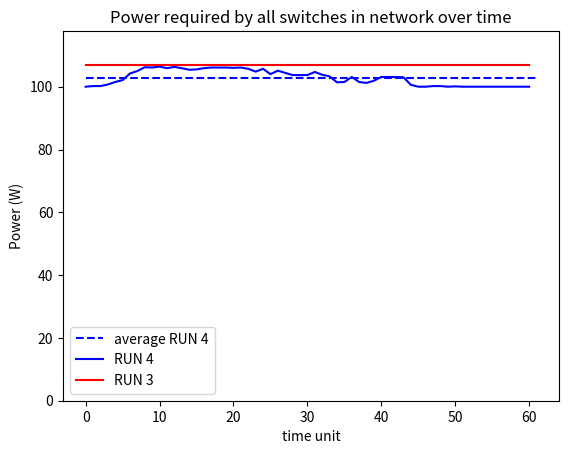
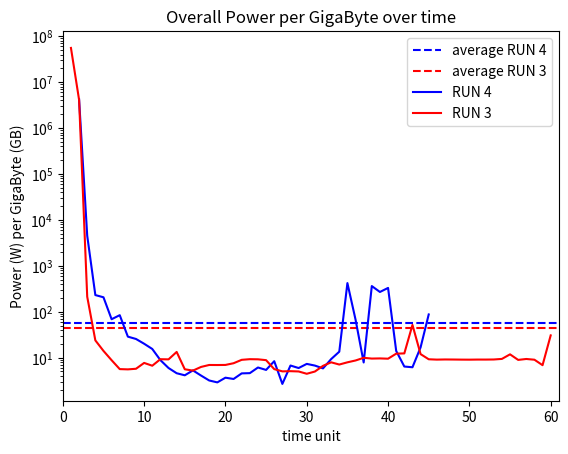

Write Python code to recreate these figures, in order.
import matplotlib.pyplot as plt

run1 = [100, 100.1, 100.6, 101.2, 101.3, 103.4, 103.6, 103.8, 132.1, 132.2, 132.3, 150.2, 140.9, 150.6, 126.0, 135.4, 135.6, 136.0, 111.2, 105.6, 110.5, 115.4, 115.4, 120.3, 115.4, 125.1, 125.1, 115.5, 130.1, 105.6, 100.7, 110.6, 110.4, 115.3, 120.3, 115.4, 115.4, 120.2, 115.4, 100.1, 100, 100, 100, 100.1, 100.1, 100.1, 100, 100, 100, 100, 100, 100, 100, 100, 100, 100, 100, 100, 100, 100, 100]

run2 = [102.8, 102.8, 102.8, 102.8, 102.8, 102.8, 102.8, 102.8, 102.8, 102.8, 102.8, 102.8, 102.8, 102.8, 102.8, 102.8, 102.8, 102.8, 102.8, 102.8, 102.8, 102.8, 102.8, 102.8, 102.8, 102.8, 102.8, 102.8, 102.8, 102.8, 102.8, 102.8, 102.8, 102.8, 102.8, 102.8, 102.8, 102.8, 102.8, 102.8, 102.8, 102.8, 102.8, 102.8, 102.8, 102.8, 102.8, 102.8, 102.8, 102.8, 102.8, 102.8, 102.8, 102.8, 102.8, 102.8, 102.8, 102.8, 102.8, 102.8, 102.8]

run3= [107.0, 107.0, 107.0, 107.0, 107.0, 107.0, 107.0, 107.0, 107.0, 107.0, 107.0, 107.0, 107.0, 107.0, 107.0, 107.0, 107.0, 107.0, 107.0, 107.0, 107.0, 107.0, 107.0, 107.0, 107.0, 107.0, 107.0, 107.0, 107.0, 107.0, 107.0, 107.0, 107.0, 107.0, 107.0, 107.0, 107.0, 107.0, 107.0, 107.0, 107.0, 107.0, 107.0, 107.0, 107.0, 107.0, 107.0, 107.0, 107.0, 107.0, 107.0, 107.0, 107.0, 107.0, 107.0, 107.0, 107.0, 107.0, 107.0, 107.0, 107.0]

run4= [100, 100.2, 100.2, 100.7, 101.5, 102.1, 104.2, 105.0, 106.2, 106.1, 106.4, 105.9, 106.3, 105.9, 105.4, 105.5, 105.9, 106.1, 106.1, 106.1, 106.0, 106.1, 105.7, 104.8, 105.7, 104.0, 105.1, 104.4, 103.7, 103.7, 103.7, 104.7, 103.8, 103.3, 101.4, 101.5, 103.1, 101.5, 101.2, 101.9, 103.1, 103.1, 103.1, 103.0, 100.6, 100, 100, 100.2, 100.2, 100, 100.1, 100, 100, 100, 100, 100, 100, 100, 100, 100, 100]

avg_run1 = 111.55081967213115
avg_run2 = 102.8
avg_run3 = 107.0
avg_run4 = 102.86065573770493

throughput_run1 = 1.82
throughput_run2 = 0.8
throughput_run3 = 2.0
throughput_run4 = 1.86

watt_per_gb_1 = [float("nan"), 41708333.33333333, 4143.513514938395, 228.6991261053851, 182.43861785165876, 297.9289134466832, 91.73216898411403, 27.821044355990512, 7.852686419979317, 14.14669164364881, 4.7343555410472415, 7.036143339054403, 6.49791311749484, 8.253574465263624, 3.209263859508259, 4.435611579679451, 2.958321267236816, 2.6584578642100514, 0.930098195254806, 15.644976753769065, 294.34358259175445, 300.34713257499413, 426.90847472956347, 246.36022529194113, 379.1968481946602, 412.6130104487995, 356.03314934435707, 392.27425000695564, 10.632818907540175, 1.7339962555501605, 4.075272168658421, 7.062831709020315, 340.5077661678886, 389.99848248985967, 455.16111386755364, 436.62869495330483, 343.06011621378457, 416.88419559135457, 7.099015542186493, 6.417202611683556, 24801587.301587302, float("nan"), float("nan"), float("nan"), float("nan"), float("nan"), float("nan"), float("nan"), float("nan"), float("nan"), float("nan"), float("nan"), float("nan"), float("nan"), float("nan"), float("nan"), float("nan"), float("nan"), float("nan"), float("nan"), float("nan")]
watt_per_gb_2 = [float("nan"), 35694444.44444444, 2849223.9467849224, 114.57667662904183, 43.327394456928495, 42.88077605221382, 28.720733343627504, 27.773058279050332, 28.23941257064023, 31.07928147661618, 28.508881701377046, 23.790066999419537, 21.527815712060047, 18.863626042357, 19.923516395894243, 19.189169225511275, 19.33171067517313, 18.628323991743486, 18.998455704983726, 18.316857232350923, 21.9495147700198, 16.35561053190329, 16.12702843379099, 16.088200739799824, 15.10171673753869, 13.612169115631483, 13.494124320130313, 17.222885587014655, 17.616050172221772, 18.86138069128842, 18.867802741559576, 18.78299219789585, 24.374624249043908, 22.6434138413187, 25.025451273446283, 22.476964496055068, 22.32712771350227, 21.78999427542088, 23.710355215884015, 24.682890644248996, 22.638599407464167, 22.297734207669656, 27.249902168609985, 30.69925755912119, 21.390903747405343, 24.35798835013336, 24.203206611835373, 30.620760790983667, 30.870257099705086, 31.14031158457783, 33.10579953476381, 34.83419786571493, 32.16664325802827, 34.07442439785215, 32.194954162252365, 30.911795786352258, 31.565031759654126, 31.68120789730807, 103.7639203336634, 66.2086245817238, 47.938500477437614]
watt_per_gb_3 = [float("nan"), 55729166.66666666, 4128086.419753086, 212.0156085336195, 23.715726559484917, 13.987610392783436, 8.772009964977087, 5.611679186325029, 5.5363125610852935, 5.709129186119733, 7.653668618930696, 6.650276976602681, 9.222009046146196, 9.146016380593975, 13.27462274539465, 5.566212354065118, 5.2047104373571145, 6.2553293886404635, 6.902605316563838, 6.886133630209664, 6.915657835578951, 7.53610586068816, 8.93754641961142, 9.2315680445242, 9.16999496690343, 8.79064451434765, 5.603857314103241, 5.010495532756066, 5.05749502904202, 4.986801299707991, 4.439659692539635, 4.9665325737281645, 6.60867985484574, 7.890538113284258, 7.056414590659294, 7.886617361213471, 8.64862332048132, 9.88856076282524, 9.520016213822545, 9.59154764050861, 9.457357675782404, 12.17065351675797, 12.339520613452882, 51.508932118667865, 11.903497686559009, 9.188735355994904, 9.034260016008155, 9.100337764530352, 9.07323982820723, 9.031327497441433, 9.009081609599985, 9.055691526566351, 9.051683202619921, 9.089029606230607, 9.358941844489816, 11.771616446351615, 8.904211313414082, 9.326131944569577, 8.990129618727655, 6.836373441598071, 30.454290580336504]
watt_per_gb_4 = [float("nan"), float("nan"), 4231418.918918919, 4526.298377904113, 230.09507573868456, 205.9718456136074, 68.49994934948083, 83.95207451428783, 28.59002339342321, 25.439259526405678, 20.02399452680695, 15.41492650244558, 8.81081641245687, 5.934221588570736, 4.562619357170034, 4.113161430776068, 5.260168038333979, 4.060047649521275, 3.171506089470085, 2.88249576571098, 3.6487337304209033, 3.420455704488167, 4.529469944344541, 4.5821952066968334, 6.083065091993518, 5.389287094191948, 8.345294795494809, 2.668680056868578, 6.7144771767282965, 5.9196507394281515, 7.287235470007478, 6.699041451242257, 5.812713145975156, 9.271727886633515, 13.446591136168799, 419.49162937723605, 67.28736061061034, 7.832263424234679, 361.4392493766817, 268.8554926686406, 329.1588709330969, 13.966269093864904, 6.383485245719662, 6.156867445217594, 16.69577054800859, 87.0598865039959, float("nan"), float("nan"), float("nan"), float("nan"), float("nan"), float("nan"), float("nan"), float("nan"), float("nan"), float("nan"), float("nan"), float("nan"), float("nan"), float("nan"), float("nan")]

avg_watt_gb_1 = 61.24701094668569
avg_watt_gb_2 = 127.94099785621181
avg_watt_gb_3 = 44.2804919317562
avg_watt_gb_4 = 55.343926827037265

plt.figure(1)
plt.hlines(y=avg_run4, xmin=0, xmax=len(run4), color='blue', linestyles='--', label='average RUN 4')
plt.plot(range(len(run4)), run4, color='blue', label='RUN 4')
plt.plot(range(len(run3)), run3, color='red', label='RUN 3')
plt.xlabel("time unit")
plt.ylabel("Power (W)")
plt.title("Power required by all switches in network over time")
plt.ylim(bottom=0, top=max(run3)*1.1)
plt.legend(loc="lower left")

plt.figure(2)
plt.hlines(y=avg_watt_gb_4, xmin=0, xmax=len(watt_per_gb_4), color='blue', linestyles='--', label='average RUN 4')
plt.hlines(y=avg_watt_gb_3, xmin=0, xmax=len(watt_per_gb_3), color='red', linestyles='--', label='average RUN 3')
plt.plot(range(len(watt_per_gb_4)), watt_per_gb_4, color='blue', label='RUN 4')
plt.plot(range(len(watt_per_gb_3)), watt_per_gb_3, color='red', label='RUN 3')
plt.xlabel("time unit")
plt.ylabel("Power (W) per GigaByte (GB)")
plt.title("Overall Power per GigaByte over time")
plt.yscale('log')
plt.xlim(left=0, right=len(watt_per_gb_3))
plt.legend(loc="upper right")

plt.draw()
plt.show()